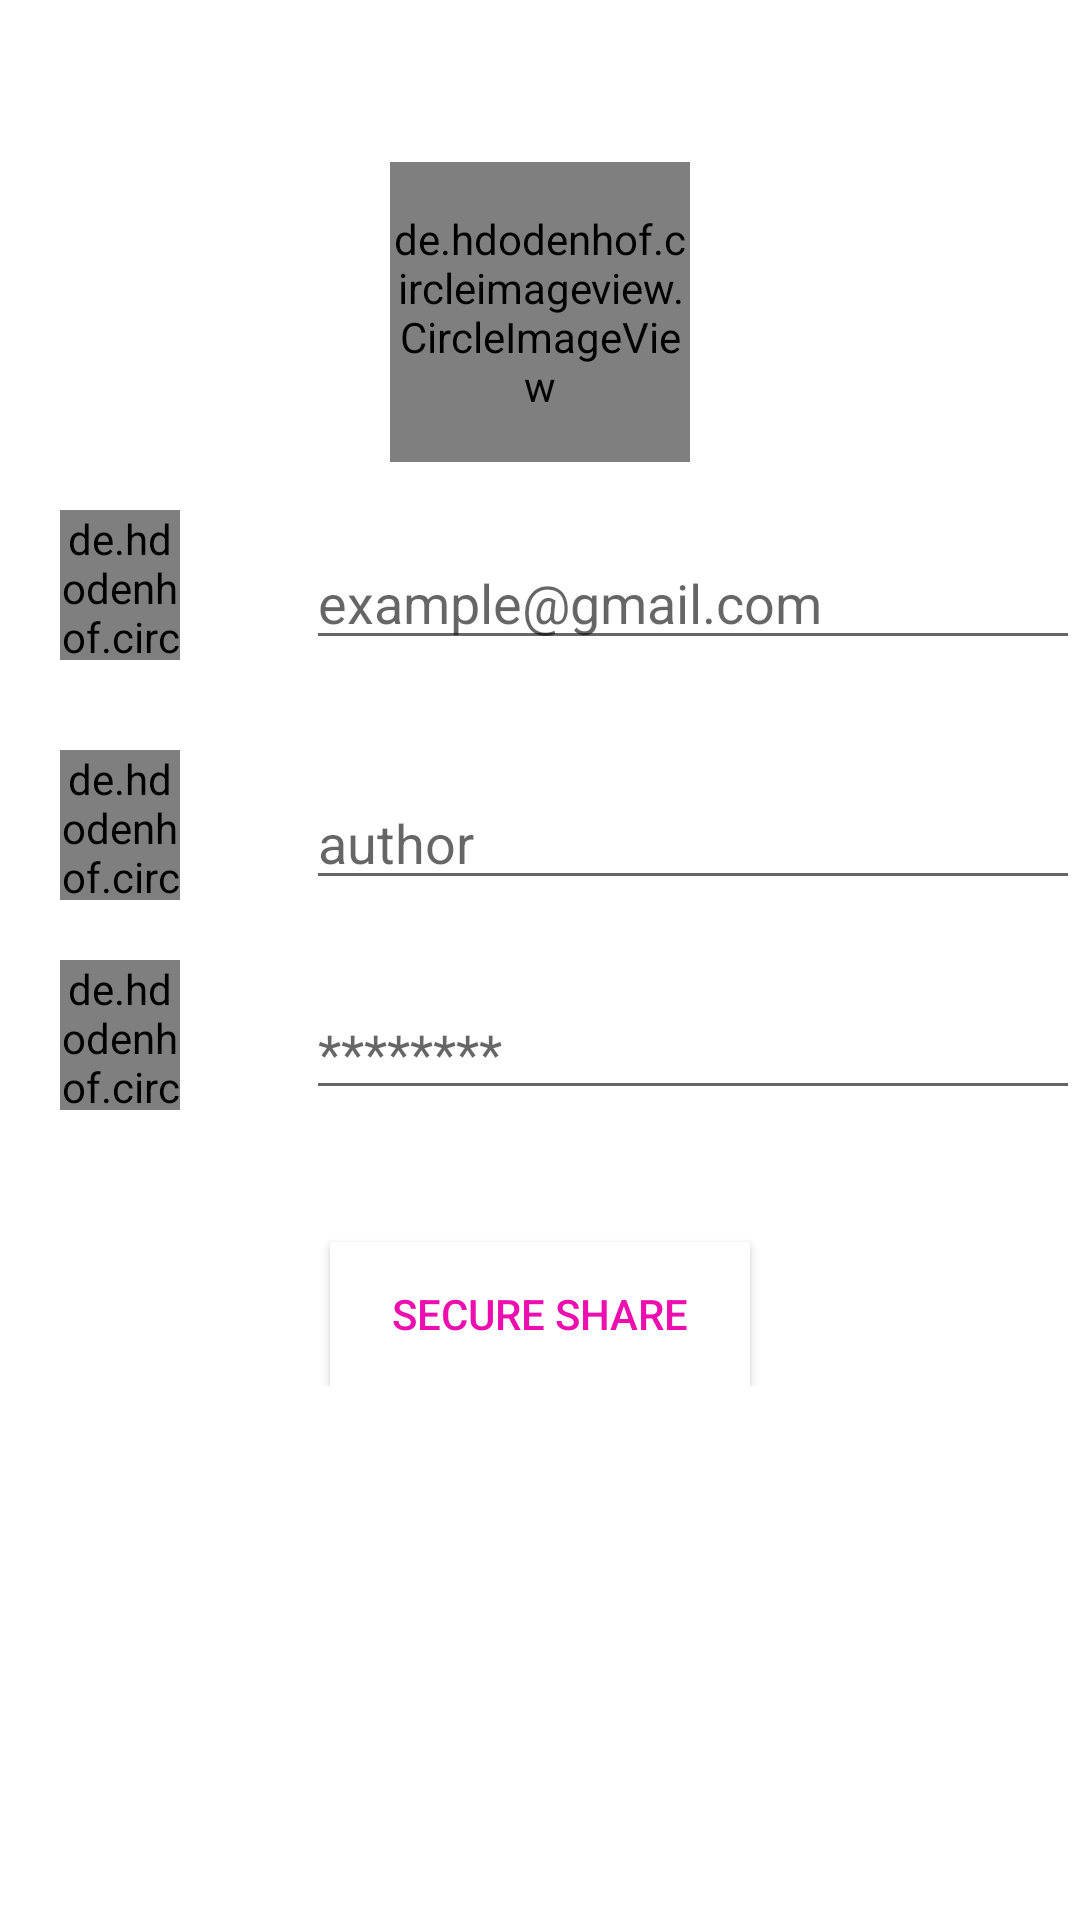

Produce the Android XML layout that renders to this screen, including the resource entries it uses.
<!-- AndroidManifest.xml: application theme AppTheme -->
<!-- res/layout/activity_sign_up.xml -->
<?xml version="1.0" encoding="utf-8"?>
<RelativeLayout xmlns:android="http://schemas.android.com/apk/res/android"
    xmlns:app="http://schemas.android.com/apk/res-auto"
    xmlns:tools="http://schemas.android.com/tools"
    android:layout_width="match_parent"
    android:background="#FFF"
    android:layout_height="match_parent"
    tools:context="al_muntaqimcrescent2018.com.sign_in.MainActivity">

    <ScrollView
        android:background="#FFF"
        android:layout_width="match_parent"
        android:layout_height="match_parent">


        <RelativeLayout
            android:background="#FFF"
            android:layout_width="match_parent"
            android:layout_height="match_parent">


            <de.hdodenhof.circleimageview.CircleImageView xmlns:app="http://schemas.android.com/apk/res-auto"
                android:id="@+id/FullName"
                android:layout_width="40dp"
                android:layout_marginTop="250dp"
                android:layout_height="50dp"
                android:layout_marginLeft="20dp"
                android:src="@drawable/user" />

            <AutoCompleteTextView
                android:id="@+id/FullText"
                android:layout_width="wrap_content"
                android:layout_height="wrap_content"
                android:layout_alignBottom="@+id/FullName"
                android:layout_alignLeft="@+id/email"
                android:layout_alignStart="@+id/email"
                android:ems="20"
                android:hint="author" />


            <de.hdodenhof.circleimageview.CircleImageView xmlns:app="http://schemas.android.com/apk/res-auto"
                android:id="@+id/cloud"
                android:layout_width="100dp"
                android:layout_height="100dp"
                android:layout_centerHorizontal="true"
                android:layout_marginLeft="40dp"
                android:layout_marginTop="54dp"
                android:src="@drawable/clouds" />

            <de.hdodenhof.circleimageview.CircleImageView xmlns:app="http://schemas.android.com/apk/res-auto"
                android:id="@+id/Email"
                android:layout_width="40dp"
                android:layout_marginTop="170dp"
                android:layout_height="50dp"
                android:layout_marginLeft="20dp"
                android:src="@drawable/email" />




            <de.hdodenhof.circleimageview.CircleImageView xmlns:app="http://schemas.android.com/apk/res-auto"
                android:id="@+id/PasswordImage"
                android:layout_width="40dp"
                android:layout_height="50dp"
                android:layout_marginLeft="20dp"
                android:layout_marginTop="320dp"
                android:src="@drawable/password" />

            
            
            
            
            
            
            
            
            
            
            


            <Button
                android:id="@+id/login"
                android:layout_width="140dp"
                android:layout_height="wrap_content"
                android:layout_below="@+id/password"
                android:layout_centerHorizontal="true"
                android:layout_marginTop="44dp"
                android:background="#FFF"
                android:text="secure share"
                android:textColor="#EC0EAF" />

            <AutoCompleteTextView
                android:id="@+id/password"
                android:layout_width="wrap_content"
                android:layout_height="wrap_content"
                android:layout_alignBottom="@+id/PasswordImage"
                android:layout_alignLeft="@+id/email"
                android:layout_alignStart="@+id/email"
                android:ems="20"
                android:hint="********"
                android:inputType="textPassword" />

            <AutoCompleteTextView
                android:id="@+id/email"
                android:layout_width="wrap_content"
                android:layout_height="wrap_content"
                android:layout_alignBottom="@+id/Email"
                android:layout_marginLeft="42dp"
                android:layout_marginStart="42dp"
                android:hint="example@gmail.com"
                android:ems="20"
                android:layout_toEndOf="@+id/Email"
                android:layout_toRightOf="@+id/Email"
                />
        </RelativeLayout>

    </ScrollView>

</RelativeLayout>
<!-- resources referenced by this layout -->
<resources>
  <!-- drawable clouds: png bitmap (drawable-xxhdpi, 4430 bytes) -->
  <!-- drawable password: png bitmap (drawable, 3800 bytes) -->
  <!-- drawable user: png bitmap (drawable-xxhdpi, 7153 bytes) -->
  <style name="AppTheme" parent="Theme.AppCompat.Light.DarkActionBar">
          
          <item name="colorPrimary">#2D0021</item>
          <item name="colorPrimaryDark">#2D0021</item>
          <item name="colorAccent">#12000D</item>
      </style>
</resources>
